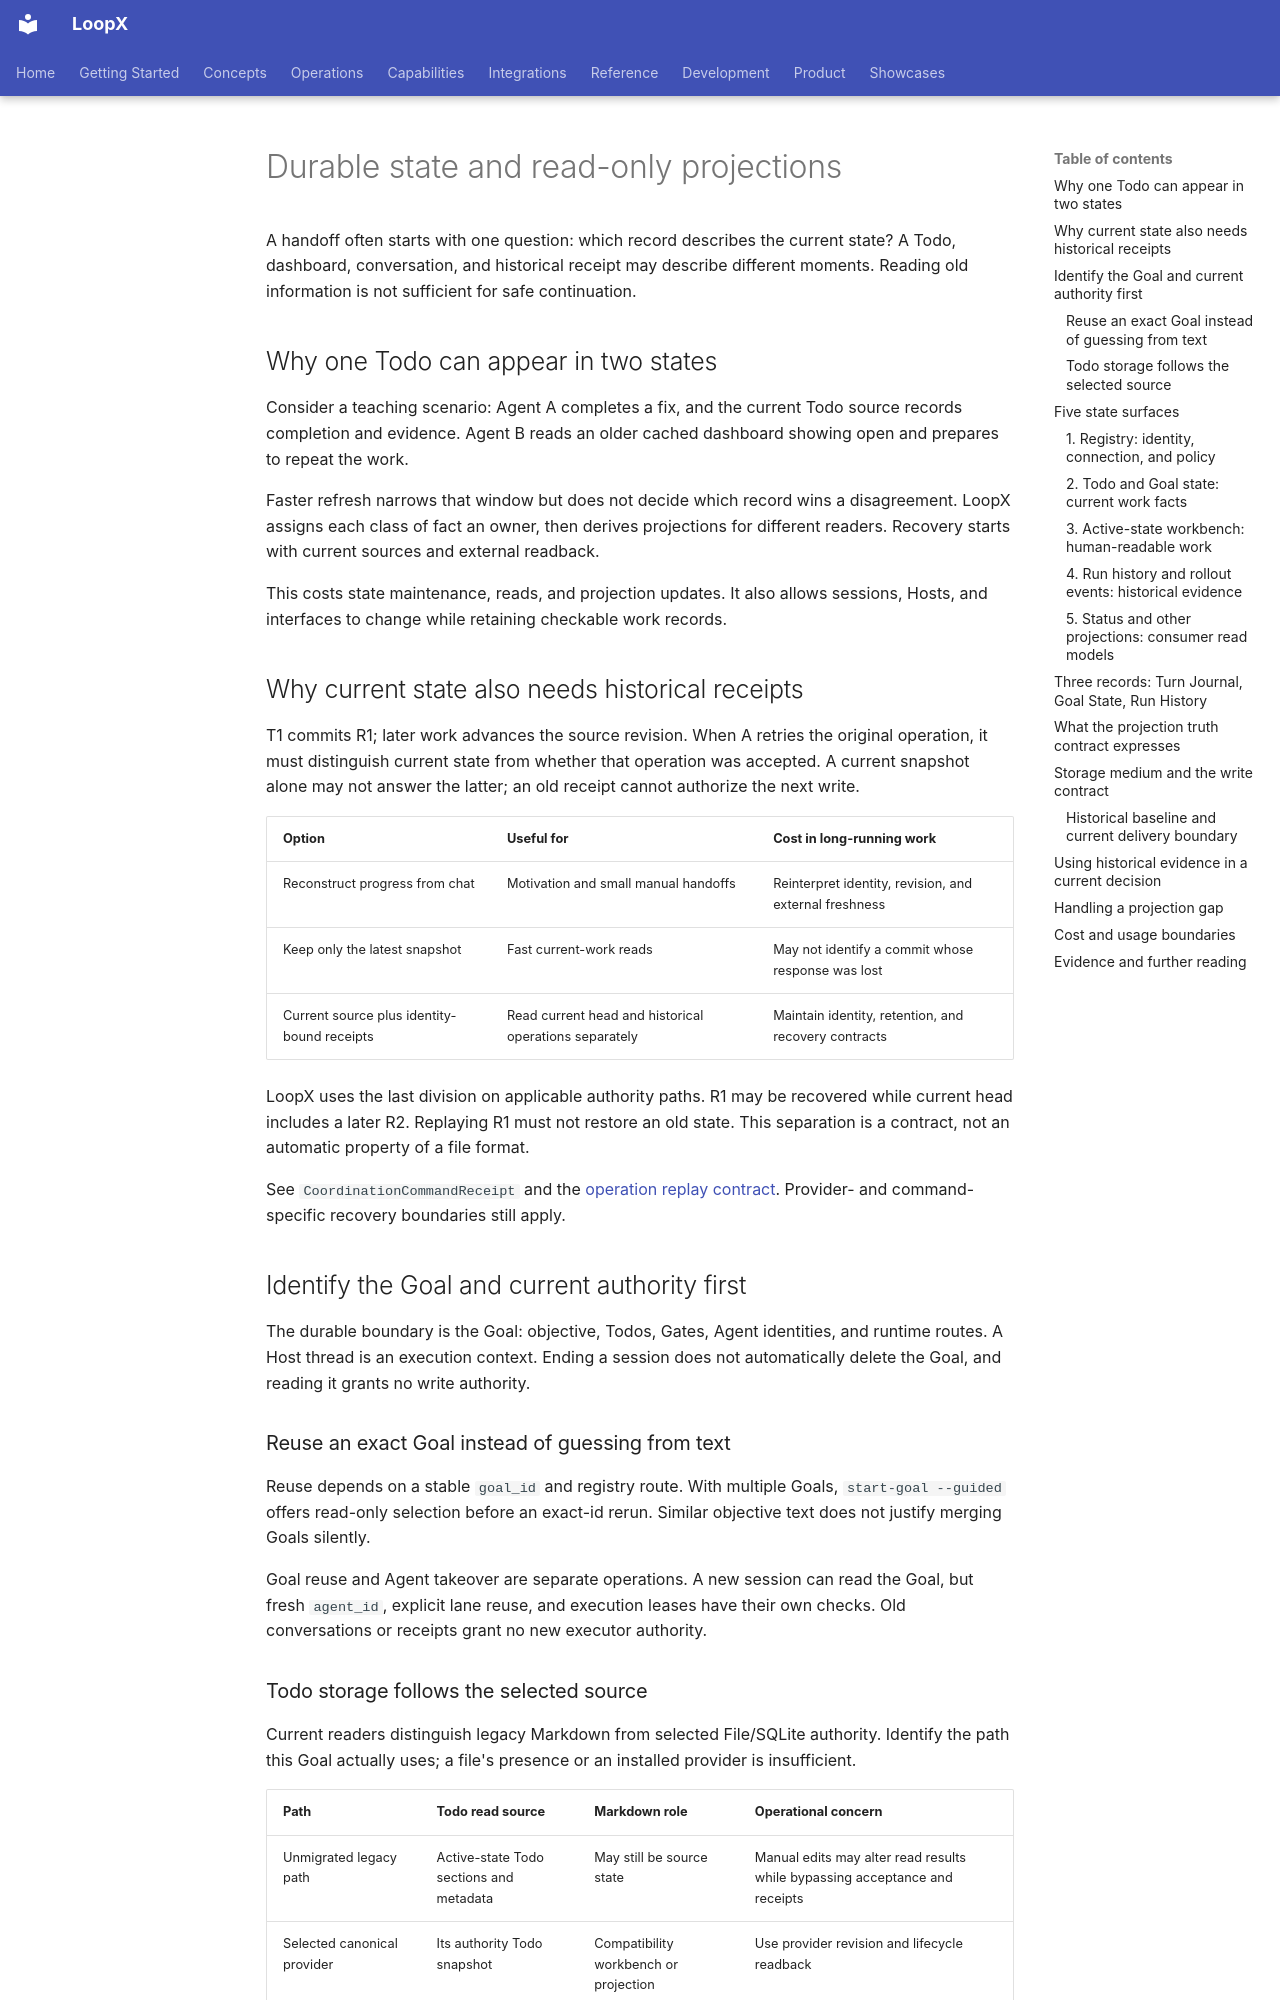

repository: loopx-project/loopx · page: book/en/chapters/state-substrate/index.html · generator: mkdocs

# Durable state and read-only projections

A handoff often starts with one question: which record describes the current state? A Todo, dashboard, conversation, and historical receipt may describe different moments. Reading old information is not sufficient for safe continuation.

## Why one Todo can appear in two states

Consider a teaching scenario: Agent A completes a fix, and the current Todo source records completion and evidence. Agent B reads an older cached dashboard showing open and prepares to repeat the work.

Faster refresh narrows that window but does not decide which record wins a disagreement. LoopX assigns each class of fact an owner, then derives projections for different readers. Recovery starts with current sources and external readback.

This costs state maintenance, reads, and projection updates. It also allows sessions, Hosts, and interfaces to change while retaining checkable work records.

## Why current state also needs historical receipts {#design-choice}

T1 commits R1; later work advances the source revision. When A retries the original operation, it must distinguish current state from whether that operation was accepted. A current snapshot alone may not answer the latter; an old receipt cannot authorize the next write.

| Option | Useful for | Cost in long-running work |
| --- | --- | --- |
| Reconstruct progress from chat | Motivation and small manual handoffs | Reinterpret identity, revision, and external freshness |
| Keep only the latest snapshot | Fast current-work reads | May not identify a commit whose response was lost |
| Current source plus identity-bound receipts | Read current head and historical operations separately | Maintain identity, retention, and recovery contracts |

LoopX uses the last division on applicable authority paths. R1 may be recovered while current head includes a later R2. Replaying R1 must not restore an old state. This separation is a contract, not an automatic property of a file format.

See `CoordinationCommandReceipt` and the [operation replay contract](/loopx/docs/reference/authority-operation-replay/). Provider- and command-specific recovery boundaries still apply.

## Identify the Goal and current authority first

The durable boundary is the Goal: objective, Todos, Gates, Agent identities, and runtime routes. A Host thread is an execution context. Ending a session does not automatically delete the Goal, and reading it grants no write authority.

### Reuse an exact Goal instead of guessing from text

Reuse depends on a stable `goal_id` and registry route. With multiple Goals, `start-goal --guided` offers read-only selection before an exact-id rerun. Similar objective text does not justify merging Goals silently.

Goal reuse and Agent takeover are separate operations. A new session can read the Goal, but fresh `agent_id`, explicit lane reuse, and execution leases have their own checks. Old conversations or receipts grant no new executor authority.
